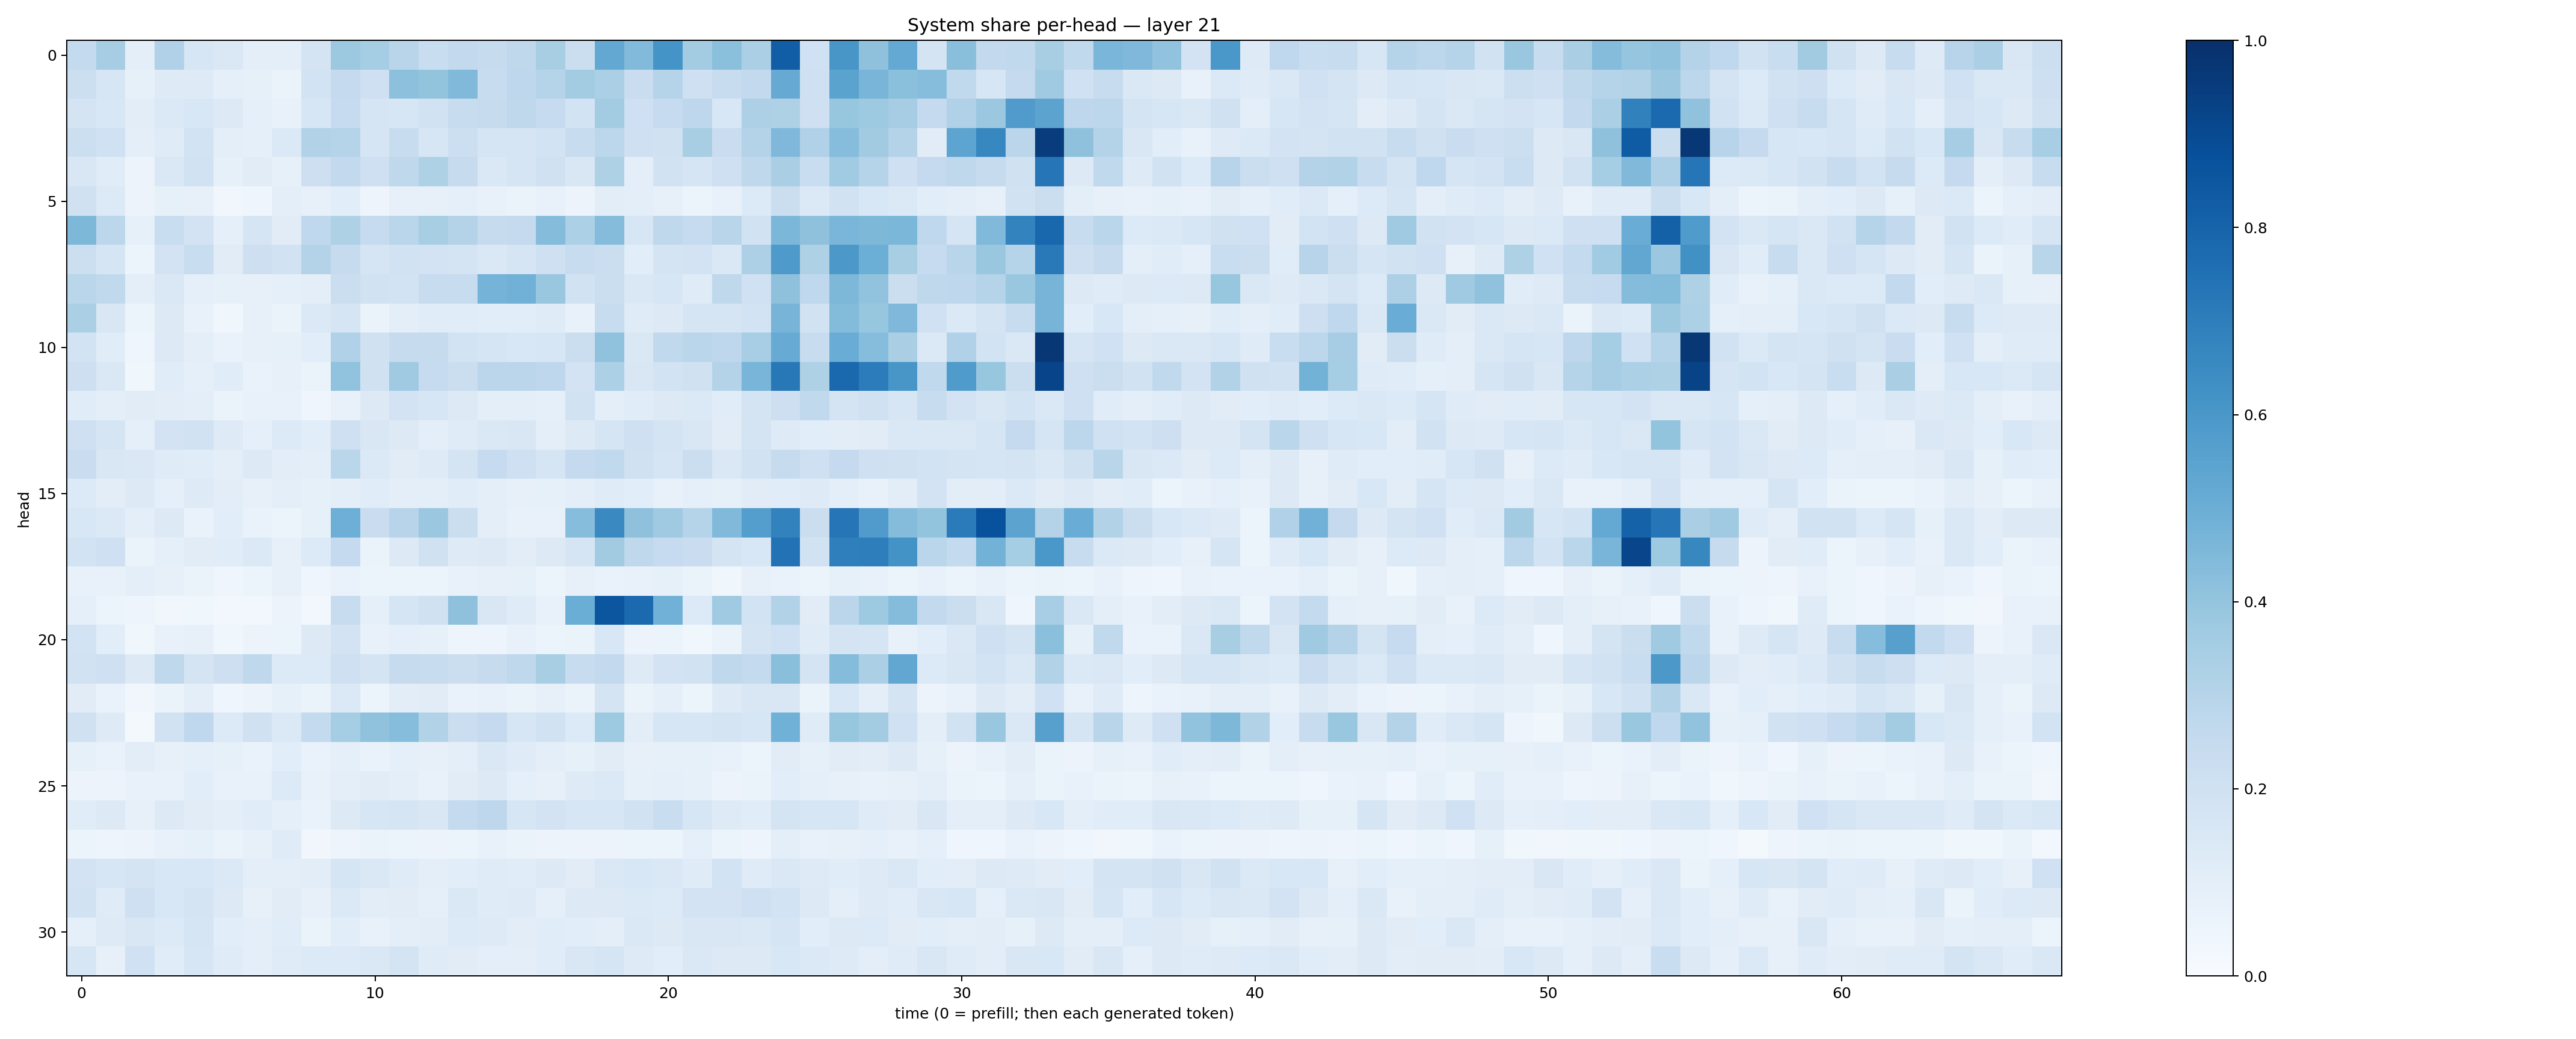

The table this chart was drawn from, first rows:
0.25493997, 0.3512252, 0.09471095, 0.31954634, 0.16178373, 0.14228383, 0.09648505, 0.09473909, 0.17426999, 0.3773531, 0.35235134, 0.2911311, 0.23215516, 0.2606943, 0.24328488, 0.2698774, 0.34193227, 0.22488767, 0.52411664, 0.44221827, 0.6153731, 0.35577607, 0.4215841, 0.3334951
0.2162, 0.1593, 0.08474, 0.1212, 0.1221, 0.09177, 0.08205, 0.065, 0.1866, 0.2533, 0.2103, 0.4176, 0.3987, 0.4463, 0.2375, 0.2754, 0.2993, 0.356, 0.333, 0.2273, 0.3009, 0.2047, 0.2366, 0.2588
0.1731, 0.1526, 0.1051, 0.1379, 0.1534, 0.1308, 0.08994, 0.07622, 0.1632, 0.2489, 0.1647, 0.1617, 0.1947, 0.235, 0.2443, 0.2725, 0.2477, 0.1854, 0.3569, 0.2038, 0.2484, 0.2743, 0.1538, 0.3258
0.2173, 0.1999, 0.09774, 0.119, 0.1848, 0.09823, 0.09031, 0.1371, 0.3162, 0.3009, 0.1685, 0.2396, 0.1634, 0.2166, 0.1711, 0.1662, 0.1869, 0.2361, 0.2776, 0.2104, 0.1987, 0.342, 0.2273, 0.3055
0.1489, 0.1168, 0.05639, 0.1479, 0.1905, 0.08411, 0.1104, 0.08531, 0.2148, 0.258, 0.2064, 0.2706, 0.3218, 0.2426, 0.141, 0.1716, 0.1955, 0.149, 0.3204, 0.09603, 0.1934, 0.1666, 0.2041, 0.2698
0.1969, 0.1343, 0.05799, 0.08236, 0.07832, 0.03243, 0.04268, 0.09961, 0.0812, 0.1063, 0.05004, 0.07816, 0.07884, 0.08973, 0.07348, 0.06468, 0.07038, 0.0582, 0.1025, 0.09484, 0.08137, 0.06076, 0.07304, 0.134
0.454, 0.2785, 0.08252, 0.2324, 0.1818, 0.09155, 0.1676, 0.1114, 0.2681, 0.323, 0.2472, 0.2854, 0.3401, 0.307, 0.2439, 0.2523, 0.4366, 0.3292, 0.4359, 0.1623, 0.2713, 0.2466, 0.29, 0.1933
0.2165, 0.1692, 0.05239, 0.1825, 0.2336, 0.111, 0.213, 0.1943, 0.3073, 0.2453, 0.1676, 0.1923, 0.1799, 0.1745, 0.1455, 0.169, 0.2108, 0.2347, 0.2217, 0.1061, 0.1743, 0.1823, 0.1428, 0.3242
0.2888, 0.2641, 0.09557, 0.1453, 0.09181, 0.08576, 0.08085, 0.08903, 0.1012, 0.2218, 0.1937, 0.1839, 0.2378, 0.2379, 0.476, 0.4836, 0.3867, 0.1931, 0.222, 0.1469, 0.1629, 0.1208, 0.2711, 0.2026
0.3345, 0.1519, 0.05123, 0.1302, 0.07545, 0.03862, 0.07925, 0.06524, 0.1376, 0.1687, 0.06541, 0.09551, 0.1167, 0.1149, 0.1058, 0.1075, 0.1182, 0.07372, 0.2418, 0.1183, 0.1302, 0.1679, 0.1715, 0.185
0.185, 0.1153, 0.04397, 0.1319, 0.09655, 0.06769, 0.07814, 0.08374, 0.1057, 0.3186, 0.1956, 0.245, 0.244, 0.1843, 0.166, 0.1557, 0.1607, 0.2254, 0.4096, 0.1465, 0.2634, 0.2866, 0.2748, 0.3469
0.2112, 0.1455, 0.03736, 0.1141, 0.09136, 0.117, 0.07023, 0.08052, 0.06277, 0.4033, 0.1967, 0.3687, 0.2495, 0.2234, 0.2823, 0.2828, 0.2756, 0.181, 0.3307, 0.1495, 0.1852, 0.1983, 0.3069, 0.4674
0.114, 0.09981, 0.1113, 0.1044, 0.0981, 0.06462, 0.07643, 0.07806, 0.04624, 0.07425, 0.1302, 0.1811, 0.1578, 0.1253, 0.1012, 0.1001, 0.09368, 0.1916, 0.1007, 0.1156, 0.1266, 0.1369, 0.1145, 0.1725
0.2058, 0.1665, 0.08952, 0.182, 0.192, 0.1246, 0.08693, 0.134, 0.1085, 0.2104, 0.1515, 0.1261, 0.1006, 0.1177, 0.1472, 0.149, 0.09738, 0.1255, 0.1682, 0.2085, 0.1765, 0.1518, 0.1104, 0.1739
0.2277, 0.1521, 0.1418, 0.1194, 0.1169, 0.09885, 0.1279, 0.1038, 0.1014, 0.2888, 0.1378, 0.11, 0.1222, 0.1786, 0.2485, 0.2079, 0.168, 0.2529, 0.2633, 0.1977, 0.1663, 0.2262, 0.1469, 0.1893
0.134, 0.1027, 0.1308, 0.08635, 0.1219, 0.1045, 0.08118, 0.09638, 0.08502, 0.09858, 0.1135, 0.09468, 0.09588, 0.1159, 0.1008, 0.08042, 0.08339, 0.1013, 0.1173, 0.1071, 0.07614, 0.09118, 0.08357, 0.1096
0.1526, 0.1401, 0.0957, 0.1303, 0.06844, 0.1073, 0.06896, 0.05936, 0.08263, 0.4938, 0.2269, 0.2932, 0.3813, 0.2263, 0.09378, 0.07733, 0.07301, 0.4298, 0.6536, 0.4131, 0.3672, 0.2975, 0.4473, 0.568
0.1839, 0.2067, 0.06411, 0.08728, 0.1097, 0.1136, 0.1392, 0.0804, 0.1347, 0.2532, 0.06438, 0.1328, 0.1969, 0.1232, 0.1254, 0.1044, 0.1316, 0.1663, 0.3624, 0.2708, 0.248, 0.2277, 0.1733, 0.1526
0.07714, 0.07248, 0.09905, 0.08148, 0.06535, 0.0448, 0.05334, 0.07945, 0.04411, 0.06965, 0.05404, 0.05414, 0.0594, 0.07625, 0.08171, 0.08492, 0.05189, 0.0787, 0.06769, 0.071, 0.0848, 0.06468, 0.0383, 0.08047
0.09373, 0.06074, 0.04783, 0.035, 0.03735, 0.03031, 0.02622, 0.05617, 0.02852, 0.2386, 0.09111, 0.1686, 0.1957, 0.4121, 0.1485, 0.1183, 0.07234, 0.5007, 0.8525, 0.7747, 0.4836, 0.1344, 0.3693, 0.1848
0.1863, 0.1064, 0.03645, 0.07363, 0.07959, 0.03673, 0.05504, 0.05963, 0.1313, 0.1819, 0.07653, 0.08858, 0.08429, 0.04998, 0.04834, 0.07383, 0.06137, 0.06598, 0.1539, 0.05564, 0.05897, 0.03695, 0.06415, 0.1764
0.1914, 0.2058, 0.1295, 0.2708, 0.1745, 0.2138, 0.2714, 0.1348, 0.1332, 0.2088, 0.1726, 0.2451, 0.2408, 0.2257, 0.2428, 0.272, 0.3419, 0.239, 0.259, 0.1217, 0.1802, 0.1901, 0.2707, 0.2567
0.1097, 0.07, 0.0335, 0.06323, 0.09479, 0.04242, 0.05647, 0.08362, 0.06437, 0.1406, 0.06247, 0.1046, 0.1122, 0.06945, 0.07414, 0.06391, 0.0793, 0.06266, 0.1771, 0.06427, 0.09262, 0.05296, 0.1224, 0.1518
0.199, 0.1217, 0.01719, 0.189, 0.2689, 0.1341, 0.1975, 0.1367, 0.2571, 0.3517, 0.4075, 0.4321, 0.3135, 0.2238, 0.2506, 0.1608, 0.188, 0.1335, 0.3711, 0.1018, 0.16, 0.1608, 0.176, 0.1627
0.08553, 0.06673, 0.1024, 0.07826, 0.08964, 0.0847, 0.07001, 0.1064, 0.06788, 0.08766, 0.06931, 0.0934, 0.08106, 0.09625, 0.142, 0.1187, 0.09628, 0.08347, 0.1111, 0.08144, 0.08346, 0.0833, 0.07509, 0.05915
0.05674, 0.05635, 0.07539, 0.0764, 0.1058, 0.076, 0.07518, 0.1331, 0.07743, 0.09593, 0.1129, 0.09617, 0.07636, 0.1122, 0.1292, 0.08594, 0.0818, 0.1212, 0.1372, 0.0841, 0.08799, 0.08575, 0.05842, 0.06367
0.1135, 0.1262, 0.08133, 0.1269, 0.1108, 0.09589, 0.1139, 0.09004, 0.06735, 0.125, 0.157, 0.1653, 0.1516, 0.2558, 0.2763, 0.16, 0.1822, 0.1607, 0.16, 0.1898, 0.2341, 0.1618, 0.1243, 0.1172
0.05342, 0.04947, 0.05851, 0.07717, 0.08385, 0.06417, 0.0786, 0.1194, 0.03416, 0.04701, 0.06415, 0.06153, 0.05481, 0.06047, 0.07305, 0.06283, 0.05847, 0.05598, 0.05607, 0.05189, 0.05956, 0.08927, 0.05143, 0.04966
0.181, 0.1582, 0.1738, 0.1559, 0.1539, 0.139, 0.1009, 0.09937, 0.1049, 0.1658, 0.141, 0.1208, 0.09479, 0.1059, 0.1182, 0.1164, 0.129, 0.1112, 0.1442, 0.1539, 0.145, 0.1181, 0.1863, 0.1175
0.1936, 0.1183, 0.2086, 0.1548, 0.1747, 0.1258, 0.07883, 0.1124, 0.07878, 0.1374, 0.1021, 0.1113, 0.08894, 0.1407, 0.1204, 0.1232, 0.09309, 0.1315, 0.1251, 0.1391, 0.1355, 0.1824, 0.182, 0.2037
0.09203, 0.125, 0.1498, 0.1328, 0.1718, 0.1059, 0.09869, 0.1161, 0.0651, 0.1061, 0.07705, 0.09516, 0.1016, 0.1337, 0.1249, 0.103, 0.1137, 0.1059, 0.09696, 0.1459, 0.1283, 0.1493, 0.1494, 0.1467
0.1569, 0.07867, 0.2019, 0.1169, 0.1599, 0.118, 0.09867, 0.121, 0.1337, 0.1341, 0.1406, 0.1783, 0.1178, 0.1102, 0.09813, 0.09818, 0.1158, 0.1491, 0.1642, 0.1217, 0.109, 0.1426, 0.1261, 0.1276
